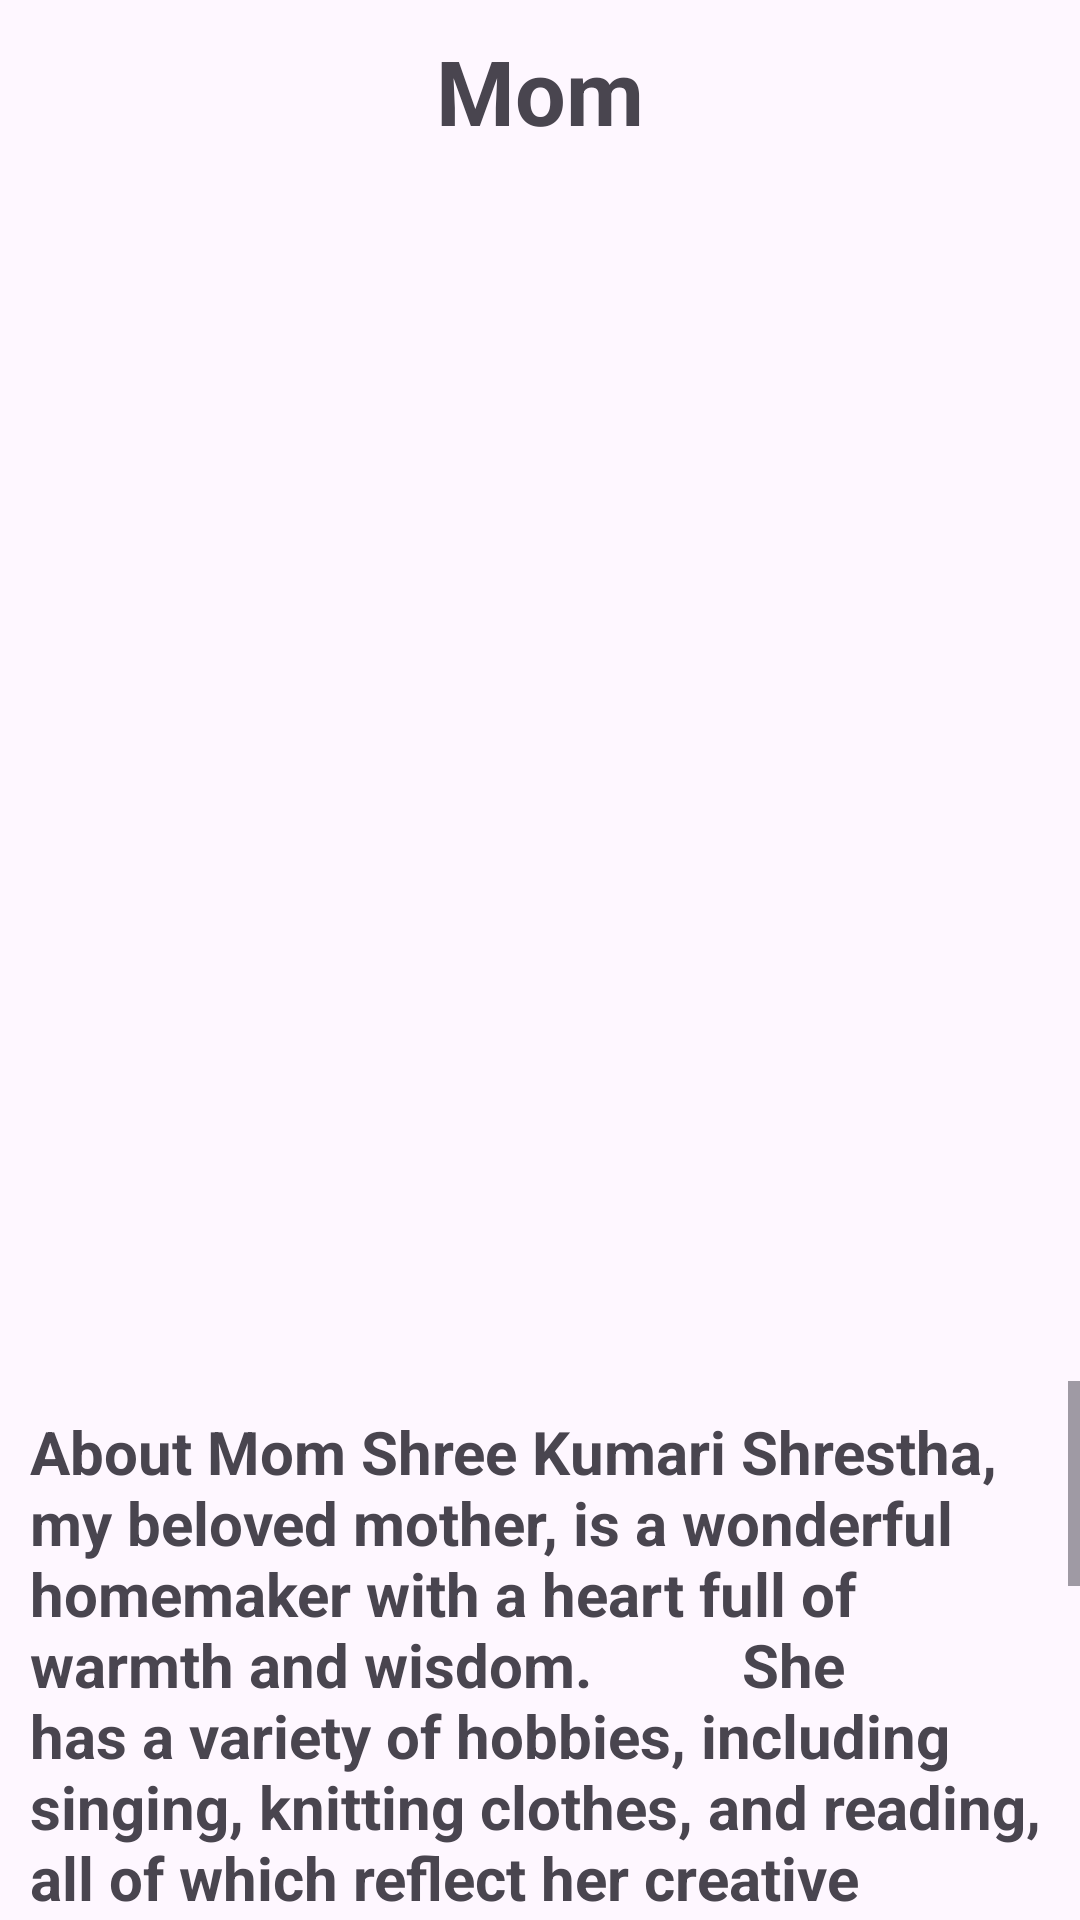

Android layout source for this screen:
<!-- AndroidManifest.xml: application theme Theme.MegaProject -->
<!-- res/layout/activity_mom_profile.xml -->
<?xml version="1.0" encoding="utf-8"?>
<LinearLayout xmlns:android="http://schemas.android.com/apk/res/android"
    xmlns:app="http://schemas.android.com/apk/res-auto"
    xmlns:tools="http://schemas.android.com/tools"
    android:id="@+id/main"
    android:layout_width="match_parent"
    android:layout_height="match_parent"
    android:orientation="vertical"
    tools:context=".momProfile">

    <TextView
        android:id="@+id/textView"
        android:layout_width="wrap_content"
        android:layout_height="wrap_content"
        android:textStyle="bold"
        android:textSize="30dp"
        android:padding="10dp"
        android:layout_gravity="center"
        android:text="Mom" />

    <ImageView
        android:id="@+id/mom"
        android:layout_width="500dp"
        android:layout_height="400dp"
        android:padding="10dp"
        app:srcCompat="@drawable/mom" />

    <ScrollView
        android:layout_width="match_parent"
        android:layout_height="match_parent">

        <TextView
            android:id="@+id/textView3"
            android:layout_width="match_parent"
            android:layout_height="338dp"
            android:padding="10dp"
            android:text="About Mom Shree Kumari Shrestha, my beloved mother, is a wonderful homemaker with a heart full of warmth and wisdom.
         She has a variety of hobbies, including singing, knitting clothes, and reading, all of which reflect her creative and thoughtful
          nature. As a housewife, she has dedicated herself entirely to caring for her family, always offering her support with love and
          intelligence. She is caring, supportive, and incredibly intelligent—qualities that make her truly divine. One of the most valuable
           lessons she has imparted to me is the importance of respecting seniors and the significance of education, lessons I carry with me every day."
            android:textSize="20dp"
            android:textStyle="bold" />
    </ScrollView>

</LinearLayout>
<!-- resources referenced by this layout -->
<resources>
  <style name="Theme.MegaProject" parent="Base.Theme.MegaProject" />
  <style name="Base.Theme.MegaProject" parent="Theme.Material3.DayNight.NoActionBar">
          
          
      </style>
</resources>
